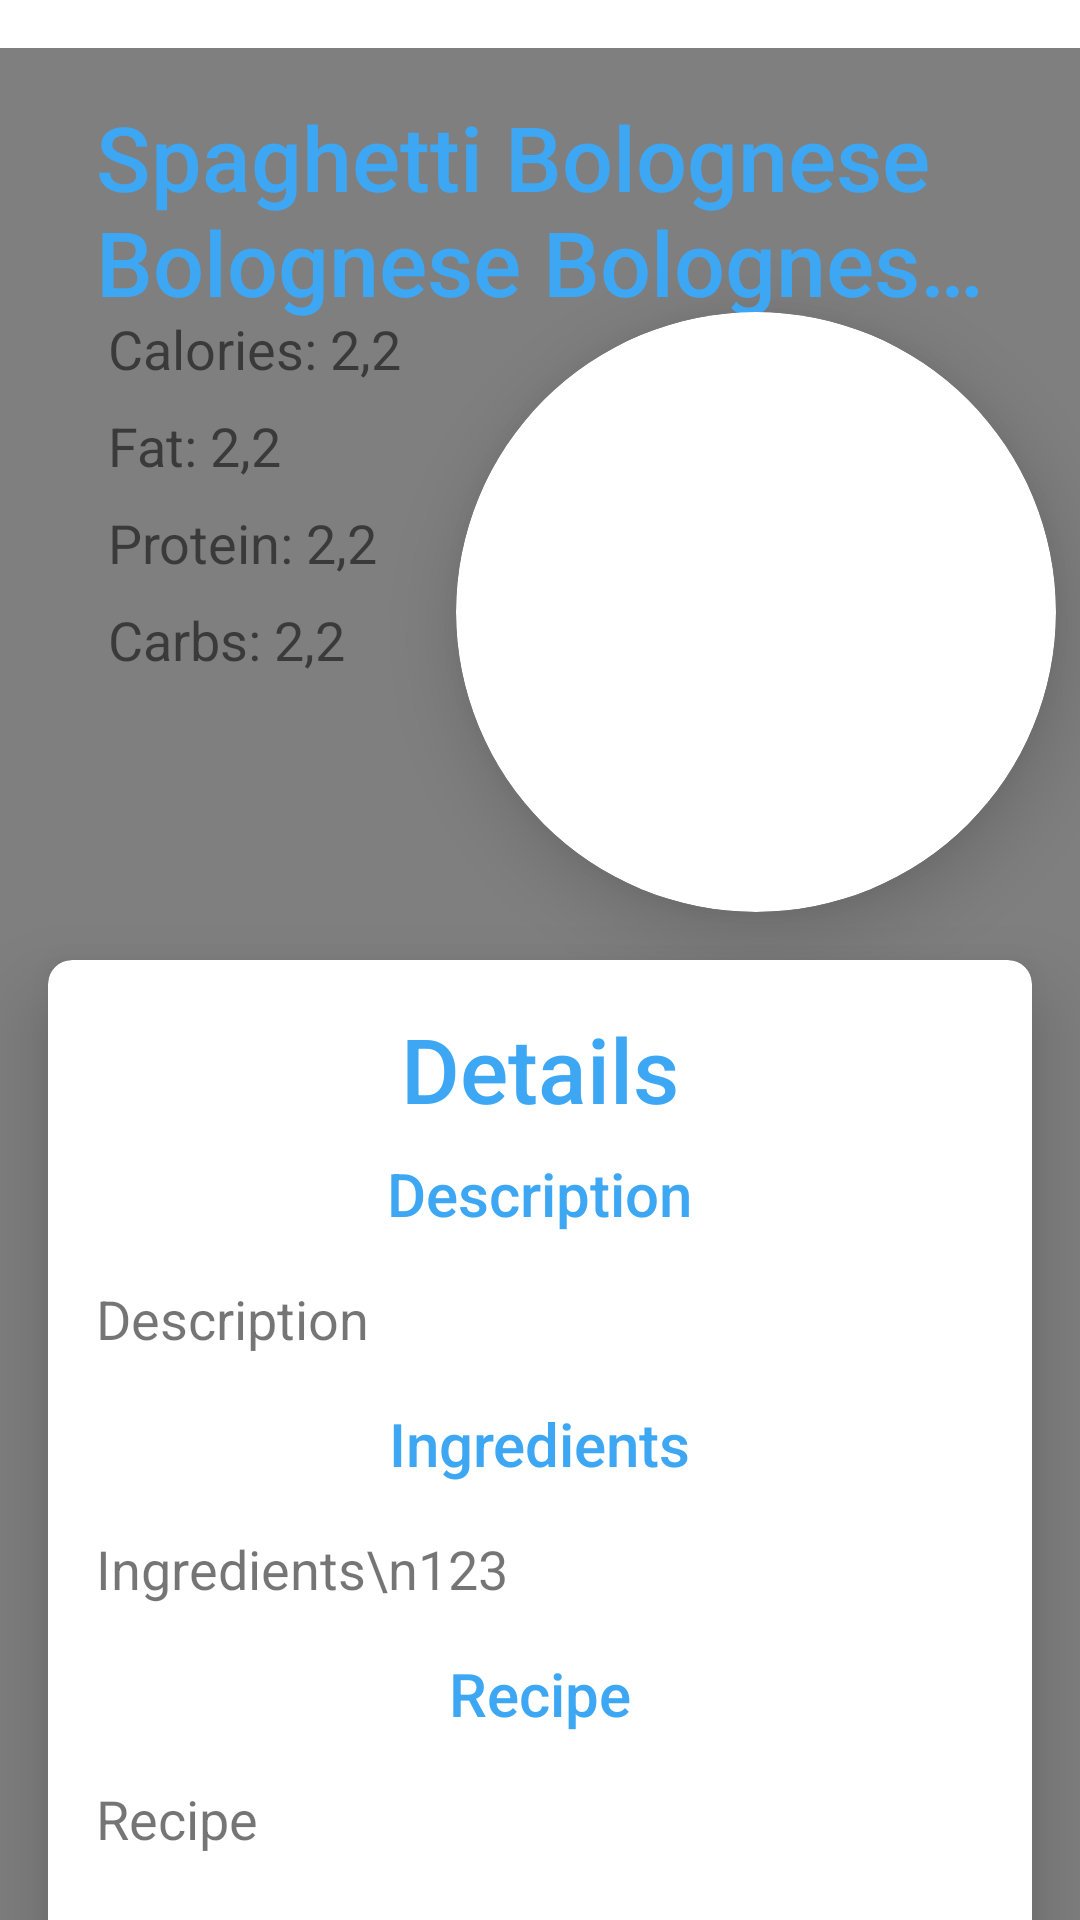

This screen was rendered from an Android layout file. Write that file and the resources it references.
<!-- AndroidManifest.xml: application theme Theme.DietApp -->
<!-- res/layout/activity_dish_viewer.xml -->
<?xml version="1.0" encoding="utf-8"?>
<FrameLayout xmlns:android="http://schemas.android.com/apk/res/android"
    xmlns:app="http://schemas.android.com/apk/res-auto"
    xmlns:tools="http://schemas.android.com/tools"
    android:layout_width="match_parent"
    android:layout_height="match_parent"
    tools:context=".ui.dish.DishViewerActivity">

    <com.flamingo.dietapp.ui.views.ScalableImageView
        android:layout_width="match_parent"
        android:layout_height="match_parent"
        android:layout_marginTop="16dp"
        android:src="@drawable/bg_dish_viewer"
        app:scaleType="fitTop" />

    <androidx.coordinatorlayout.widget.CoordinatorLayout
        android:layout_width="match_parent"
        android:layout_height="match_parent">

        <com.google.android.material.appbar.AppBarLayout
            android:layout_width="match_parent"
            android:layout_height="320dp"
            android:background="@color/transparent"
            app:elevation="0dp">

            <com.google.android.material.appbar.CollapsingToolbarLayout
                android:layout_width="match_parent"
                android:layout_height="320dp"
                android:minHeight="16dp"
                app:contentScrim="@color/white"
                app:layout_scrollFlags="scroll|snap|exitUntilCollapsed">

                <View
                    app:layout_collapseParallaxMultiplier="0.7"
                    android:layout_width="match_parent"
                    android:layout_height="516dp"
                    android:layout_marginStart="-150dp"
                    android:layout_marginTop="-250dp"
                    android:layout_marginEnd="-56dp"
                    android:background="@drawable/bg_dish_viewer_header"
                    android:elevation="14dp"
                    app:layout_collapseMode="parallax" />

                <TextView
                    android:maxLines="2"
                    android:ellipsize="end"
                    app:layout_collapseParallaxMultiplier="0.3"
                    android:id="@+id/tvName"
                    android:layout_width="match_parent"
                    android:layout_height="wrap_content"
                    android:layout_margin="32dp"
                    android:elevation="15dp"
                    android:fontFamily="sans-serif-medium"
                    android:text="Spaghetti Bolognese Bolognese Bolognese Bolognese Bolognese Bolognese"
                    android:textColor="@color/light_blue"
                    android:textSize="30sp"
                    app:layout_collapseMode="parallax" />

                <androidx.cardview.widget.CardView
                    android:layout_width="200dp"
                    android:layout_height="200dp"
                    android:layout_gravity="bottom|end"
                    android:layout_marginEnd="8dp"
                    android:layout_marginBottom="16dp"
                    app:cardCornerRadius="100dp"
                    app:cardElevation="15dp"
                    app:contentPadding="4dp"
                    app:layout_collapseMode="parallax"
                    app:layout_collapseParallaxMultiplier="0.2">

                    <androidx.cardview.widget.CardView
                        android:layout_width="match_parent"
                        android:layout_height="match_parent"
                        app:cardCornerRadius="96dp"
                        app:cardElevation="0dp">

                        <ImageView
                            android:id="@+id/ivImage"
                            android:layout_width="match_parent"
                            android:layout_height="match_parent"
                            android:scaleType="centerCrop"
                            tools:src="@tools:sample/backgrounds/scenic" />
                    </androidx.cardview.widget.CardView>
                </androidx.cardview.widget.CardView>

                <LinearLayout
                    app:layout_collapseParallaxMultiplier="0.4"
                    android:layout_width="wrap_content"
                    android:layout_height="wrap_content"
                    android:layout_marginStart="32dp"
                    android:layout_marginTop="100dp"
                    android:elevation="14dp"
                    android:orientation="vertical"
                    app:layout_collapseMode="parallax">

                    <TextView
                        android:id="@+id/tvCalories"
                        android:layout_width="wrap_content"
                        android:layout_height="wrap_content"
                        android:padding="4dp"
                        android:text="Calories: 2,2"
                        android:textSize="18sp" />

                    <TextView
                        android:id="@+id/tvFat"
                        android:layout_width="wrap_content"
                        android:layout_height="wrap_content"
                        android:padding="4dp"
                        android:text="Fat: 2,2"
                        android:textSize="18sp" />

                    <TextView
                        android:id="@+id/tvProtein"
                        android:layout_width="wrap_content"
                        android:layout_height="wrap_content"
                        android:padding="4dp"
                        android:text="Protein: 2,2"
                        android:textSize="18sp" />

                    <TextView
                        android:id="@+id/tvCarbs"
                        android:layout_width="wrap_content"
                        android:layout_height="wrap_content"
                        android:padding="4dp"
                        android:text="Carbs: 2,2"
                        android:textSize="18sp" />

                </LinearLayout>

            </com.google.android.material.appbar.CollapsingToolbarLayout>
        </com.google.android.material.appbar.AppBarLayout>

        <androidx.cardview.widget.CardView
            android:layout_width="match_parent"
            android:layout_height="match_parent"
            android:layout_marginStart="16dp"
            android:layout_marginEnd="16dp"
            android:layout_marginBottom="-8dp"
            app:cardCornerRadius="8dp"
            app:cardElevation="16dp"
            app:layout_behavior="@string/appbar_scrolling_view_behavior">

            <LinearLayout
                android:layout_width="match_parent"
                android:layout_height="match_parent"
                android:orientation="vertical">

                <FrameLayout
                    android:layout_width="match_parent"
                    android:layout_height="wrap_content">

                    <ImageButton
                        android:id="@+id/btnBack"
                        android:layout_width="32dp"
                        android:layout_height="32dp"
                        android:layout_marginStart="16dp"
                        android:layout_marginTop="20dp"
                        android:background="?android:attr/selectableItemBackgroundBorderless"
                        android:src="@drawable/ic_back" />

                    <TextView
                        android:layout_width="wrap_content"
                        android:layout_height="wrap_content"
                        android:layout_gravity="center_horizontal"
                        android:layout_marginTop="16dp"
                        android:fontFamily="sans-serif-medium"
                        android:text="Details"
                        android:textColor="@color/light_blue"
                        android:textSize="30sp" />
                </FrameLayout>
                <ScrollView
                    android:nestedScrollingEnabled="true"
                    android:layout_width="match_parent"
                    android:layout_height="match_parent">
                    <LinearLayout
                        android:orientation="vertical"
                        android:layout_width="match_parent"
                        android:layout_height="wrap_content">
                        <TextView
                            android:id="@+id/tvDescriptionHeader"
                            android:layout_marginTop="8dp"
                            android:fontFamily="sans-serif-medium"
                            android:text="Description"
                            android:textColor="@color/light_blue"
                            android:textSize="20sp"
                            android:layout_gravity="center"
                            android:layout_width="wrap_content"
                            android:layout_height="wrap_content"/>
                        <TextView
                            android:id="@+id/tvDescription"
                            android:padding="16dp"
                            android:textSize="18sp"
                            android:text="Description"
                            android:layout_width="wrap_content"
                            android:layout_height="wrap_content"/>
                        <TextView
                            android:id="@+id/tvIngredientsHeader"
                            android:fontFamily="sans-serif-medium"
                            android:text="Ingredients"
                            android:textColor="@color/light_blue"
                            android:textSize="20sp"
                            android:layout_gravity="center"
                            android:layout_width="wrap_content"
                            android:layout_height="wrap_content"/>
                        <TextView
                            android:id="@+id/tvIngredients"
                            android:padding="16dp"
                            android:textSize="18sp"
                            android:text="Ingredients\n123"
                            android:layout_width="wrap_content"
                            android:layout_height="wrap_content"/>
                        <TextView
                            android:id="@+id/tvRecipeHeader"
                            android:fontFamily="sans-serif-medium"
                            android:text="Recipe"
                            android:textColor="@color/light_blue"
                            android:textSize="20sp"
                            android:layout_gravity="center"
                            android:layout_width="wrap_content"
                            android:layout_height="wrap_content"/>
                        <TextView
                            android:id="@+id/tvRecipe"
                            android:padding="16dp"
                            android:textSize="18sp"
                            android:text="Recipe"
                            android:layout_width="wrap_content"
                            android:layout_height="wrap_content"/>
                    </LinearLayout>
                </ScrollView>
            </LinearLayout>
        </androidx.cardview.widget.CardView>

    </androidx.coordinatorlayout.widget.CoordinatorLayout>
</FrameLayout>
<!-- resources referenced by this layout -->
<resources>
  <color name="light_blue">#3DA7F4</color>
  <color name="transparent">#00000000</color>
  <color name="white">#FFFFFFFF</color>
  <!-- drawable bg_dish_viewer (drawable) -->
  <vector xmlns:android="http://schemas.android.com/apk/res/android"
      android:width="414dp"
      android:height="896dp"
      android:viewportWidth="414"
      android:viewportHeight="896">
    <group>
      <clip-path
          android:pathData="M0,0h414v896h-414z"/>
      <path
          android:pathData="M0,0h414v896h-414z"
          android:fillColor="#ffffff"/>
      <path
          android:pathData="M-190,733a349,362 0,1 0,698 0a349,362 0,1 0,-698 0z"
          android:fillColor="#3DA7F4"
          android:fillAlpha="0.46"/>
    </group>
  </vector>
  <style name="Theme.DietApp" parent="Theme.MaterialComponents.Light.NoActionBar.Bridge">
          <item name="colorPrimary">@color/light_blue</item>
          <item name="colorPrimaryDark">@color/darker_blue</item>
          <item name="colorAccent">@color/darker_blue</item>
          <item name="buttonStyle">@style/Button</item>
          <item name="android:windowBackground">@color/white</item>
      </style>
  <color name="darker_blue">#128DE7</color>
  <style name="Button" parent="android:Widget.Material.Button.Borderless">
          <item name="android:padding">16dp</item>
          <item name="android:textSize">16sp</item>
          <item name="android:background">@drawable/bg_button</item>
          <item name="android:elevation">8dp</item>
          <item name="android:textAllCaps">false</item>
          <item name="android:textColor">@color/black</item>
      </style>
  <!-- drawable bg_button (drawable) -->
  <ripple xmlns:android="http://schemas.android.com/apk/res/android"
      android:color="@color/ripple_highlight">
      <item
          android:bottom="8dp"
          android:left="8dp"
          android:right="8dp"
          android:top="8dp">
          <shape
              android:shape="rectangle">
              <solid android:color="@color/white" />
              <corners android:radius="8dp" />
          </shape>
      </item>
  </ripple>
  <color name="black">#FF000000</color>
  <color name="ripple_highlight">#28000000</color>
</resources>
